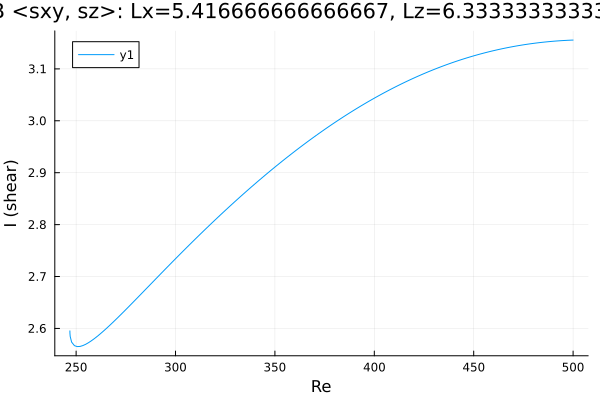

The table this chart was drawn from, first rows:
Re, shear
246.9, 2.595
246.9, 2.595
246.9, 2.595
246.9, 2.595
246.9, 2.595
246.9, 2.595
246.9, 2.594
246.9, 2.594
246.9, 2.591
246.9, 2.59
247, 2.584
247.7, 2.574
249.1, 2.567
250.6, 2.565
252, 2.565
253.4, 2.567
254.8, 2.569
256.2, 2.573
257.6, 2.576
259, 2.58
260.5, 2.584
261.9, 2.589
263.3, 2.593
264.7, 2.598
266.1, 2.603
267.5, 2.608
268.9, 2.613
270.4, 2.619
271.8, 2.624
273.2, 2.629
274.6, 2.635
276, 2.64
277.4, 2.646
278.8, 2.651
280.3, 2.657
281.7, 2.662
283.1, 2.668
284.5, 2.673
285.9, 2.679
287.3, 2.685
288.7, 2.69
290.2, 2.696
291.6, 2.701
293, 2.707
294.4, 2.712
295.8, 2.718
297.2, 2.723
298.1, 2.727
298.7, 2.729
299.1, 2.731
299.4, 2.732
299.6, 2.733
299.8, 2.733
299.8, 2.734
299.9, 2.734
300, 2.734
300, 2.734
300, 2.734
300.0, 2.734
300.0, 2.734
... 153 more rows
